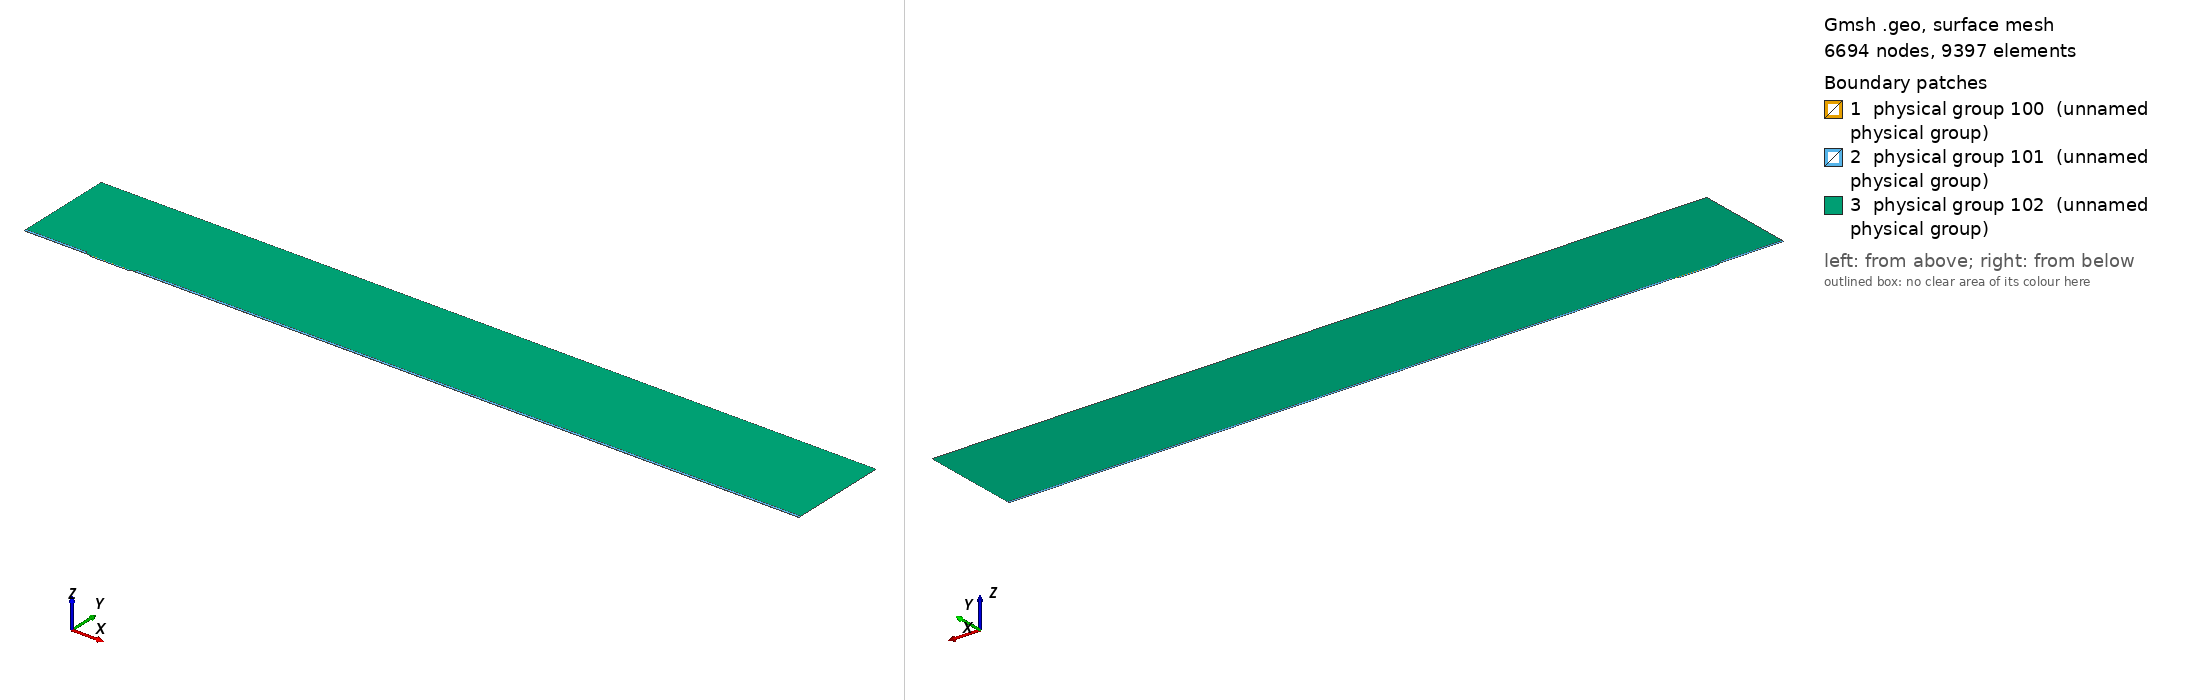

Gmsh geometry script, surface-meshed: 6694 nodes, 9397 surface elements. Boundary patches (legend numbers): 1 physical group 100 (unnamed physical group), 2 physical group 101 (unnamed physical group), 3 physical group 102 (unnamed physical group). Left view from above one corner, right view from below the opposite corner. Legend entries are the model's physical surfaces. The drawing asked Gmsh for element sizes between 1% and 20% of the model's largest extent; the script's own settings can give other sizes.

=== mesh.geo (drawn) ===
// Macro parameters
deltaStar = 1;
D = 2 * deltaStar; // depth of the gap 
W = 58 * deltaStar; // width of the gap
r = 8; // length of non-constant quads upstream and downstream of the gap
BL = 0.25 * deltaStar; // height of the second layer of quad elements
BL_upper = 3.5 * deltaStar; // height of the third layer of quad elements
x0 = 100 * deltaStar; // x distance from inflow to gap
lengthOutflow = 1000 * deltaStar; // length after the gap
x3 = W + lengthOutflow; // last point of the domain
height = 150 * deltaStar; // height of the triangular region
triagHeightRegion_inflow = height - BL - BL_upper; // height of the triangular region


// Micro parameters
dx = 0.05; // dx of square elements near the leading and trailing edge of the gap (most resolution-demanding points in the domain)
size_triag_v_top = 32; // size of the elements in the upper triangular region

// All the value below are between 0 and 1. =1  means the elements are all equal in size. Avoid using values very close to 1, because we dividing by log(p) in the formula.
p_in_v_right = 0.87; // densitiy concentration of elements inside the gap, vertically, near the right wall.
p_in_v_left = 0.8; // densitiy concentration of elements inside the gap, vertically, near the left wall.
p_in_h = 0.9; // densitiy concentration of elements inside the gap, horizontally. 

p_out_h = 0.5; // densitiy concentration of elements outside the gap, horizontally.
p_out_h_upper = 0.4; // densitiy concentration of elements outside the gap, horizontally on the upper layer of quads
p_out_v_inflow_dense = 0.8; // densitiy concentration of elements outside the gap, vertically, near the inflow and the gap
p_out_v_inflow_sparse = 0.99; // densitiy concentration of elements outside the gap, vertically, near the inflow and far from the gap
p_out_v_outflow_dense = 0.9; // densitiy concentration of elements outside the gap, vertically, near the outflow and the gap
p_out_v_outflow_sparse = 0.995; // densitiy concentration of elements outside the gap, vertically, near the outflow and far from the gap
p_triag_h_inflow = 0.8; // densitiy concentration of elements in the triangular region of the domain, horizontally.
p_triag_h_outflow = p_triag_h_inflow; // densitiy concentration of elements in the triangular region of the domain, horizontally.

enlarge_triag_inflow = 1.1; // heigher the value, larger the elements in the triangular region near the inflow
enlarge_triag_outflow = 1.1; // heigher the value, larger the elements in the triangular region near the outflow

// Automated parameters 
a_in_v_right = dx / (W / 2);
a_in_v_left = dx / (W / 2);
a_in_h = dx / (D / 2);
a_out_h = dx / BL;
a_out_v_inflow_dense = dx / r;
a_out_v_outflow_dense = dx / r;

// for the derivation of the formula, see file 20250123_gmshFormula.md in the docs folder
N_in_v_right = Ceil( Log (a_in_v_right / (1 - p_in_v_right + a_in_v_right * p_in_v_right)) / Log(p_in_v_right) );
N_in_v_left = Ceil( Log (a_in_v_left / (1 - p_in_v_left + a_in_v_left * p_in_v_left)) / Log(p_in_v_left) );
N_in_h = Ceil( Log (a_in_h / (1 - p_in_h + a_in_h * p_in_h)) / Log(p_in_h) );
N_out_h = Ceil( Log (a_out_h / (1 - p_out_h + a_out_h * p_out_h)) / Log(p_out_h) ) + 1; // + 1 is to correct the fact that the distance is too small to properly approximate the dx length
N_out_v_inflow_dense = Ceil( Log (a_out_v_inflow_dense / (1 - p_out_v_inflow_dense + a_out_v_inflow_dense * p_out_v_inflow_dense)) / Log(p_out_v_inflow_dense) );
N_out_v_outflow_dense = Ceil( Log (a_out_v_outflow_dense / (1 - p_out_v_outflow_dense + a_out_v_outflow_dense * p_out_v_outflow_dense)) / Log(p_out_v_outflow_dense) );

p_for_a_out_v_inflow_sparse_computation = p_out_v_inflow_dense;
p_for_a_out_v_outflow_sparse_computation = (p_out_v_outflow_dense + p_out_v_outflow_dense) / 2;
a_out_v_inflow_sparse = r / (x0 - r) * (1 - p_for_a_out_v_inflow_sparse_computation) / (1 - p_for_a_out_v_inflow_sparse_computation^(N_out_v_inflow_dense + 1));
a_out_v_outflow_sparse = r / (lengthOutflow - r) * (1 - p_for_a_out_v_outflow_sparse_computation) / (1 - p_for_a_out_v_outflow_sparse_computation^(N_out_v_outflow_dense + 1));

N_out_v_inflow_sparse = Ceil( Log(a_out_v_inflow_sparse / (1 - p_out_v_inflow_sparse + a_out_v_inflow_sparse * p_out_v_inflow_sparse)) / Log(p_out_v_inflow_sparse) );
N_out_v_outflow_sparse = Ceil( Log(a_out_v_outflow_sparse / (1 - p_out_v_outflow_sparse + a_out_v_outflow_sparse * p_out_v_outflow_sparse)) / Log(p_out_v_outflow_sparse) );


// second layer of quads
a_out_h_upper = (BL) / (BL_upper) * (1 - p_out_h) / (1 - p_out_h^(N_out_h + 1));
N_out_h_upper = Ceil( Log(a_out_h_upper / (1 - p_out_h_upper + a_out_h_upper * p_out_h_upper)) / Log(p_out_h_upper) );

// ---------------------------
// for triangular region
// ---------------------------
a_triag_h_inflow = (BL_upper) / (triagHeightRegion_inflow) * (1 - p_out_h_upper) / (1 - p_out_h_upper^(N_out_h_upper + 1));
a_triag_h_outflow = a_triag_h_inflow;
N_triag_v_top = Ceil( (x3 + x0) / size_triag_v_top ); // we assume p_triag_v = 1, otherwise the formula is different
N_triag_h_inflow = Ceil( Log(a_triag_h_inflow / (1 - p_triag_h_inflow + a_triag_h_inflow * p_triag_h_inflow)) / Log(p_triag_h_inflow) );
N_triag_h_outflow = Ceil( Log(a_triag_h_outflow / (1 - p_triag_h_outflow + a_triag_h_outflow * p_triag_h_outflow)) / Log(p_triag_h_outflow) );
N_triag_h_inflow = Ceil( N_triag_h_inflow / enlarge_triag_inflow );
N_triag_h_outflow = Ceil( N_triag_h_outflow / enlarge_triag_outflow );

Point(1) = {-x0, 0, 0};
Point(2) = {0,0,0};
Point(3) = {0,-D,0};
Point(4) = {W,-D,0};
Point(5) = {W,0,0};
Point(6) = {x3,0,0};
Point(8) = {x3,height,0};
Point(7) = {x3,BL,0};
Point(9) = {-x0,height,0};
Point(10) = {-x0,BL,0};
Point(11) = {0,BL,0};
Point(12) = {W,BL,0};
Point(13) = {W/2,0,0};
Point(14) = {W/2,BL,0};
Point(15) = {0,-D/2,0};
Point(16) = {W/2,-D,0};
Point(17) = {W,-D/2,0};
Point(18) = {-r,0,0};
Point(19) = {-r,BL,0};
Point(20) = {W + r,0,0};
Point(21) = {W + r,BL,0};
Point(22) = {-x0,BL+BL_upper,0};
Point(23) = {-r,BL+BL_upper,0};
Point(24) = {W + r,BL+BL_upper,0};
Point(25) = {x3,BL+BL_upper,0};

Line(1) = {1,18};
Line(2) = {2,15};
Line(3) = {3,16};
Line(4) = {4,17};
Line(5) = {5,20};
Line(6) = {6,7};
Line(7) = {7,25};
Line(8) = {8,9};
Line(9) = {9,22};
Line(10) = {10,19};
Line(11) = {10,1};
Line(12) = {11,14};
Line(13) = {12,21};
Line(14) = {2,13};
Line(15) = {15,3};
Line(16) = {16,4};
Line(17) = {17,5};
Line(18) = {13,5};
Line(19) = {14,12};
Line(20) = {18,2};
Line(21) = {20,6};
Line(22) = {21,7};
Line(23) = {19,11};
Line(24) = {22,10};
Line(25) = {25,8};
Line(26) = {25,24};
Line(27) = {22,23};
Line(28) = {23,19};
Line(29) = {24,21};

// outer quads
Curve Loop(1) = {5, 21, 6, -22, -13, -19, -12, -23, -10, 11, 1, 20, 14, 18};
Plane Surface(1) = {1};

// inside gap
Curve Loop(2) = {2, 15, 3, 16, 4, 17, -18, -14};
Plane Surface(2) = {2};

// triangular region
Curve Loop(3) = {23, 12, 19, 13, -29, -26, 25, 8, 9, 27, 28};
Plane Surface(3) = {3};

// 3rd layer of quads
Curve Loop(4) = {-24, 27, 28,-10};
Curve Loop(5) = {-29, -26, -7, -22};

Plane Surface(4) = {4};
Plane Surface(5) = {5};


// This defines the surfaces that will be meshed with quad elements
Transfinite Surface {1} = {1, 6, 7, 10};
Transfinite Surface {2} = {3, 4, 5, 2}; // number '2' must match the number '2' of plane surface
Transfinite Surface {4} = {19, 23, 22, 10};
Transfinite Surface {5} = {7, 25, 24, 21};

Transfinite Curve {18, 16, 19} = N_in_v_right Using Progression p_in_v_right;
Transfinite Curve {-14, -3, -12} = N_in_v_left Using Progression p_in_v_left;
Transfinite Curve {-2, 15, 17, -4} = N_in_h Using Progression p_in_h;

Transfinite Curve {11, -6} = N_out_h Using Progression p_out_h;
Transfinite Curve {24, 28, 29, -7} = N_out_h_upper Using Progression p_out_h_upper;
Transfinite Curve {10, 1, 27} = N_out_v_inflow_sparse Using Progression p_out_v_inflow_sparse;
Transfinite Curve {20, 23} = N_out_v_inflow_dense Using Progression p_out_v_inflow_dense;
Transfinite Curve {-21, -22, 26} = N_out_v_outflow_sparse Using Progression p_out_v_outflow_sparse;
Transfinite Curve {-5, -13} = N_out_v_outflow_dense Using Progression p_out_v_outflow_dense;

Recombine Surface {1, 2, 4, 5};

// for triangluar region
Transfinite Curve {8} = N_triag_v_top Using Progression 1;
Transfinite Curve {-25} = N_triag_h_outflow Using Progression p_triag_h_outflow;
Transfinite Curve {9} = N_triag_h_inflow Using Progression p_triag_h_inflow;


// defining boundary
Physical Curve(1) = {9,24,11}; // inlet
Physical Curve(2) = {7,25,6}; // outlet
Physical Curve(3) = {8}; // top
Physical Curve(4) = {1, 20, 2, 15, 3, 16, 4, 17, 5, 21}; // wall


Physical Surface(100) = {1};
Physical Surface(101) = {2, 4, 5};
Physical Surface(102) = {3};
